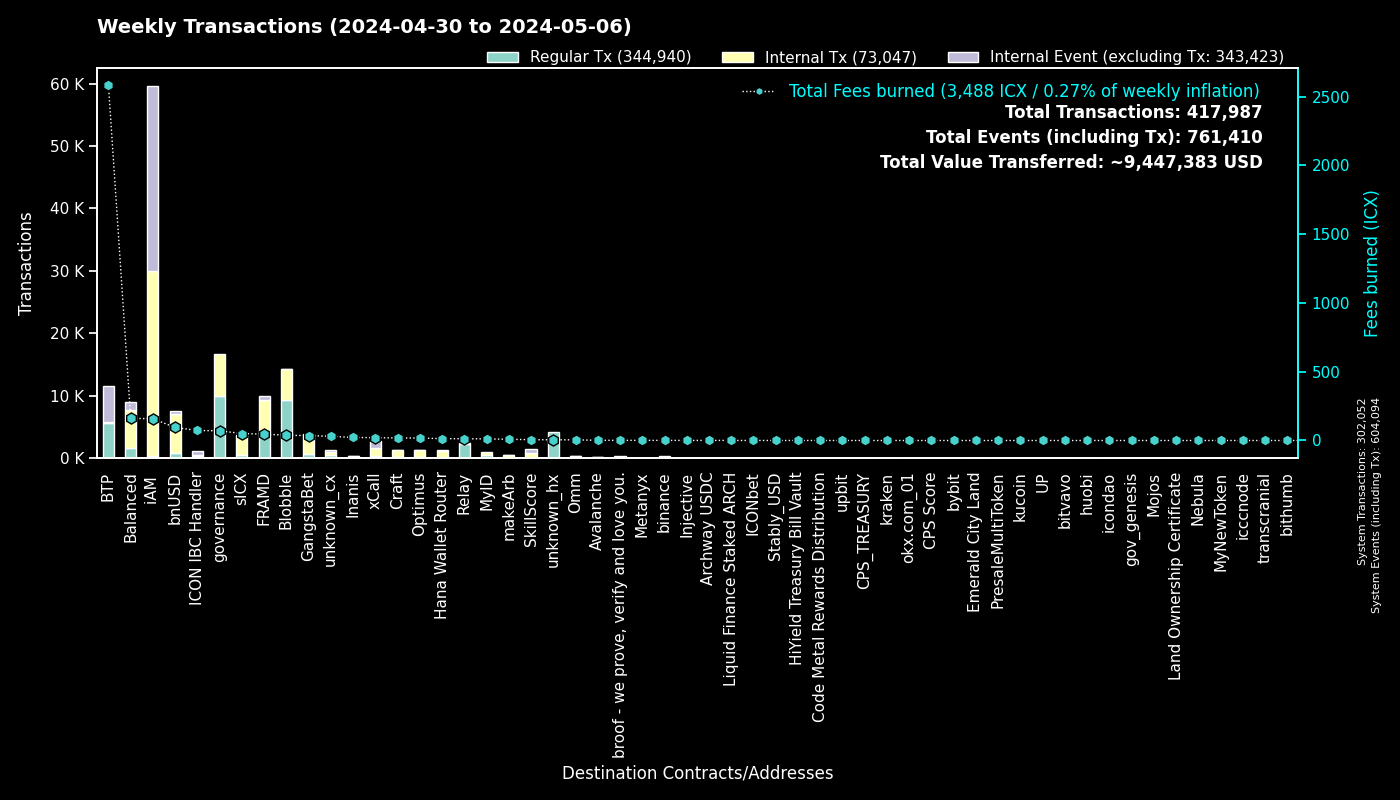

Data behind this chart, as committed beside it:
to, Fees burned, Regular Tx, to_def, Internal Tx, Internal Event (excluding Tx), group
0, 0.0, 302036, System, 16, 302042, System
cx00000000000000000000000000000000000000…, 70.48, 9918, governance, 6829, 0, governance
cxee7a00755a757e3c519a0616456030e33dc9d4…, 2563, 5525, BTP_2, 0, 5661, BTP
cxf14dea1cff7ceb29a46e6d04533a08f84441e4…, 20.63, 4892, Blobble Stake Token, 5005, 2, Blobble
cxf2ca3b655a782f39227934d37ff3b77f9b1ebc…, 17.7, 4334, Blobble, 0, 0, Blobble
cx2aa9b28a657e3121b75d3d4fe65e569398645d…, 40.64, 4106, FRAMD Token, 4565, 86, FRAMD
cxca5faa5a71d986a2e84dd7e6f5ff791d29901e…, 12.21, 2343, Relay_4, 0, 0, Relay
cx88fd7df7ddff82f7cc735c871dc519838cb235…, 94.58, 892, bnUSD, 6252, 498, bnUSD
cx2609b924e33ef00b648a409245c7ea394c4678…, 50.44, 518, sICX, 3070, 140, sICX
cx622bbab73698f37dbef53955fd3decffeb0b0c…, 72.79, 407, ICON IBC Handler, 108, 603, ICON IBC Handler
cx66d4d90f5f113eba575bf793570135f9b10cec…, 31.83, 399, balanced_loans, 1040, 661, Balanced
cx5a0af85407c69945eb318d4ac18e9e84218416…, 22.9, 397, GangWar Simulation, 1249, 278, GangstaBet
cx69bcdf1753472c1444188ec3f5188657e30c83…, 1.101, 343, broof - we prove, verify and love you., 0, 0, broof - we prove, verify and love you.
cx14002628a4599380f391f708843044bc93dce2…, 157.6, 322, iAM Div, 29564, 29585, iAM
cxa07f426062a1384bdd762afa6a87d123fbc81c…, 20.75, 317, xCall, 1337, 1114, xCall
cxba62bb61baf8dd8b6a04633fe33806547785a0…, 9.693, 311, MyID_3, 310, 0, MyID
cxa0af3165c08318e988cb30993b3048335b94af…, 10.29, 284, balanced_dex, 755, 114, Balanced
hxb568381d35d3e7a6383200e8a0d30310af20b9…, 0.2875, 230, binance_hot, 0, 0, binance
cx917f88460d4ebec1fd656d4dbe51131a37d168…, 1.358, 204, unknown_cx, 0, 83, unknown_cx
cx59d899fce52cadd1feb5128ff5e6672f03943e…, 1.21, 185, unknown_cx, 0, 71, unknown_cx
cx694e8c9f1a05c8c3719f30d46b97697960e428…, 1.66, 176, MyID_2, 176, 0, MyID
cx21e94c08c03daee80c25d8ee3ea22a20786ec2…, 26.77, 166, balanced_router, 1777, 150, Balanced
cxd17316e24ee40f2ef8ed6f3a497311db1b3520…, 2.337, 138, GangstaVerse LootBox, 644, 0, GangstaBet
cxd82fb5d3effecd8c9071a4bba3856ad7222c4b…, 10.03, 136, Balanced Savings, 520, 19, Balanced
cx44250a12074799e26fdeee75648ae47e2cc842…, 44.61, 128, balanced_governance, 3, 0, Balanced
cxf61cd5a45dc9f91c15aa65831a30a90d59a096…, 16.22, 121, balanced_baln, 799, 101, Balanced
cxe971c0a92c58db502e4a224efc6ba311eb1c17…, 22.05, 106, Inanis Treasury, 183, 19, Inanis
cx2dc662031f3d62bcdba4f63e9bf827767c8475…, 5.728, 90, SkillScore, 696, 710, SkillScore
cx10d59e8103ab44635190bd4139dbfd682fa2d0…, 4.857, 88, balanced_rewards, 176, 133, Balanced
cxaa99a164586883eed0322d62a31946dfa9491f…, 6.718, 86, optimus_rewards, 215, 14, Optimus
cx28b2ec885b50c8a93da752f2d0467a67127a70…, 5.632, 83, CROWN, 570, 39, GangstaBet
cx7ecb16e4c143b95e01d05933c17cb986cfe618…, 13.72, 80, CraftRewards, 580, 17, Craft
cx28497aef34ec44ad2be9249daddfbe34b54f30…, 0.9044, 66, Balanced Bribe, 66, 0, Balanced
cx334db6519871cb2bfd154cec0905ced4ea142d…, 0.6463, 64, unknown_cx, 0, 0, unknown_cx
hx68646780e14ee9097085f7280ab137c3633b4b…, 0.07875, 63, kraken_hot, 0, 0, kraken
cx203d9cd2a669be67177e997b8948ce2c35caff…, 10.09, 62, balanced_dividends, 623, 9, Balanced
hx85532472e789802a943bd34a8aeb86668bc232…, 0.07, 56, okx.com_01, 0, 0, okx.com_01
cxc7d2b2ea91af80d4535dbbee0318399d3aedb6…, 13.3, 56, Hana Wallet Router, 1119, 161, Hana Wallet Router
cx288d13e1b63563459a2ac6179f237711f6851c…, 17.5, 52, btp-0x38.bsc-ETH, 226, 22, BTP
cx9c4698411c6d9a780f605685153431dcda0460…, 0.6725, 49, Auction, 206, 2, Craft
cx2e6d0fc0eca04965d06038c8406093337f085f…, 3.792, 42, Craft, 274, 12, Craft
hx6b91c8dea3114de74ecfa85908b875778c2b59…, 0.0525, 42, bybit, 0, 0, bybit
cx43e2eec79eb76293c298f2b17aec06097be606…, 1.33, 40, balanced_staking, 120, 13, Balanced
cxe65f3286902be43e00a5013cb1dc300ec8e51f…, 9.095, 37, makeArb, 533, 11, makeArb
cx7b1843b7ef5368a080ccf59c0a9d1bdec474f9…, 1.213, 37, optimus_dividends, 293, 0, Optimus
hx133323c2e990994816b548a9e7eb080a5eac80…, 0.045, 36, unknown_hx, 0, 0, unknown_hx
hx1b3e781a1c802c238e30e90aa1a6cee94f9bac…, 0.04375, 35, unknown_hx, 0, 0, unknown_hx
cxabea09a8c5f3efa54d0a0370b14715e6f22705…, 1.153, 35, Balanced Asset Manager, 142, 64, Balanced
cx12a58f7ab2cf2b08b426c490a91a9cb03ea051…, 2.69, 35, unknown_cx, 166, 240, unknown_cx
hxbb984f278abd66ae2155edbd91f8c87ce98411…, 0.0375, 30, kucoin, 0, 0, kucoin
cxe5c2c460364acc5f8c1d5ca925930043d8d9c9…, 0.185, 29, GangstaBet Crown, 58, 0, GangstaBet
hx2f1377f549e31534bcc7d02a1ba23c1a5d289f…, 0.0325, 26, unknown_hx, 0, 0, unknown_hx
cx30f18d26f45d990112a4cd4825c0b79af73aac…, 5.57, 25, Yetis, 572, 554, FRAMD
hx16a12628d78f25d83f836597ce225524de8d60…, 0.03125, 25, unknown_hx, 0, 0, unknown_hx
hx97347e18238192e5066466a0a8865f1892c6be…, 0.03125, 25, upbit_hot_01, 0, 0, upbit
cx6139a27c15f1653471ffba0b4b88dc15de7e32…, 4.297, 24, gangstabet_token, 332, 17, GangstaBet
hxb611b26f8ef4c8d515de4d23f62316eb1ad842…, 0.02875, 23, unknown_hx, 0, 0, unknown_hx
hx6820a240b4a92eb501c76ce303572407a3028f…, 0.02875, 23, upbit_hot_04, 0, 0, upbit
hxaa473ec1866d378db9fda76d3cd1d9de9ae6d4…, 0.02875, 23, upbit_hot_02, 0, 0, upbit
cx66a031cc3bd305c76371fb586e93801b948254…, 1.46, 22, Avalanche, 122, 3, Avalanche
... 1,022 more rows
